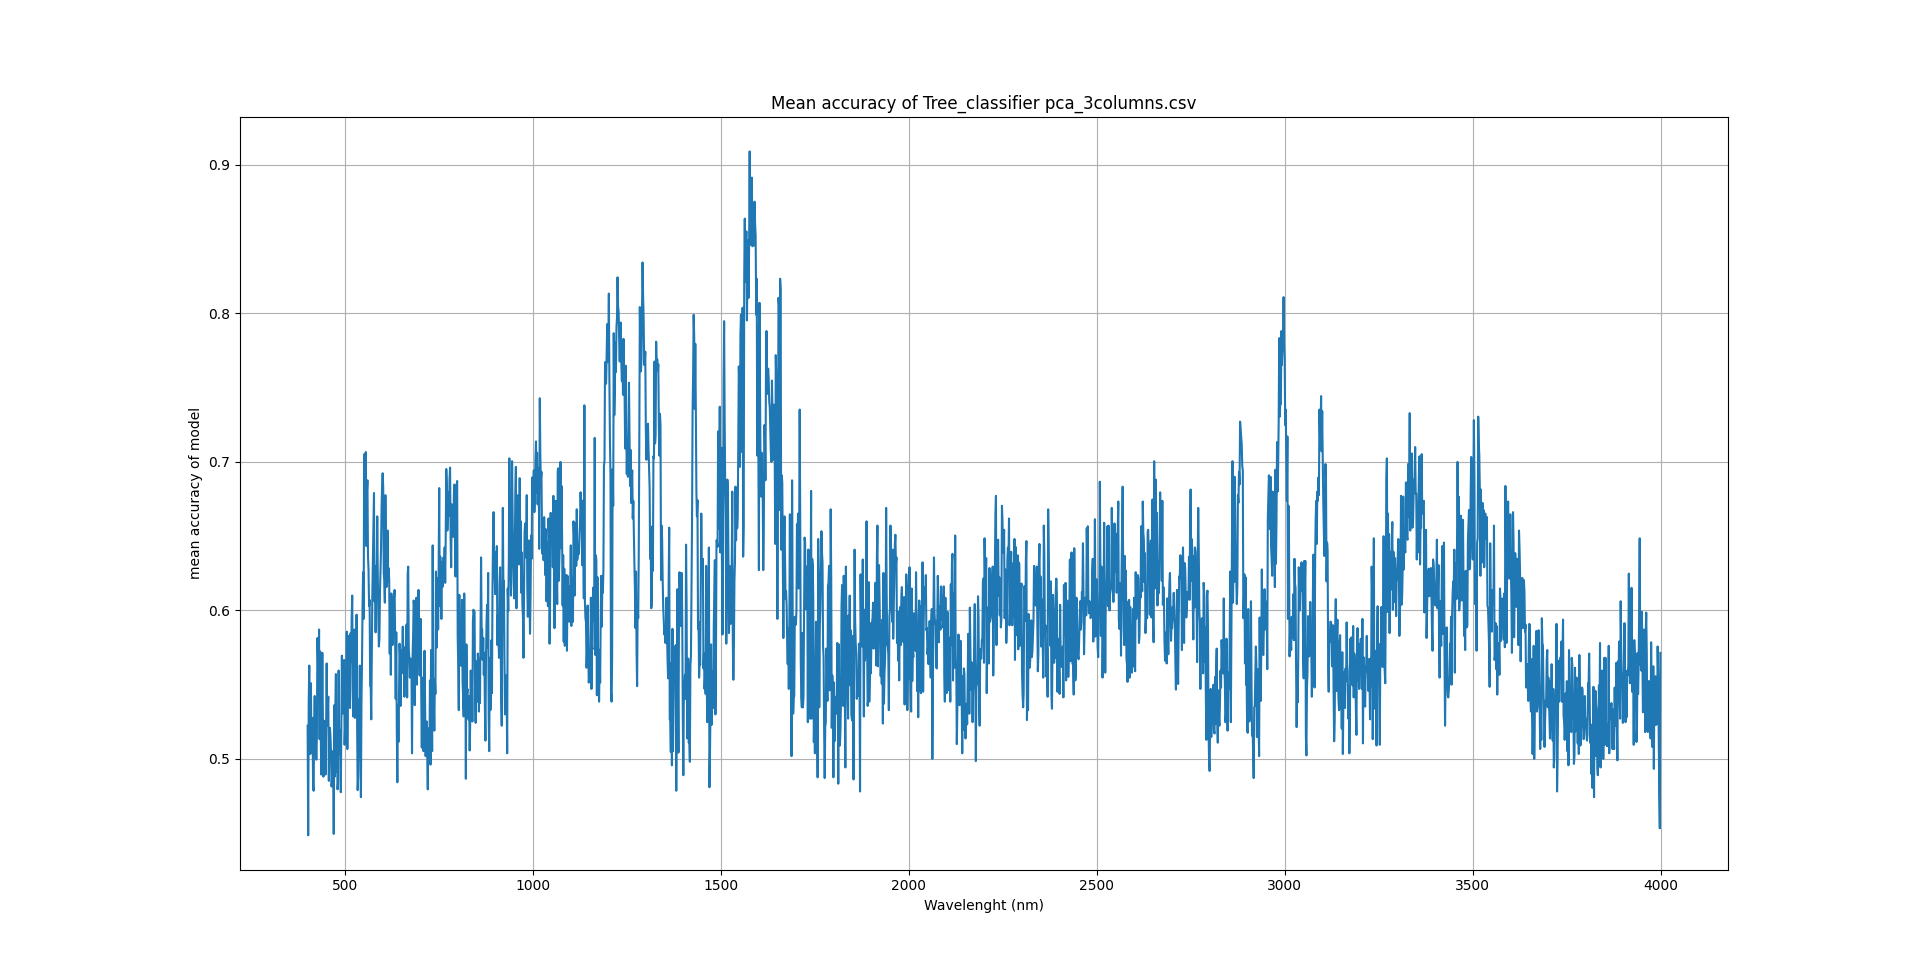

The file beside this chart, header and first rows:
Spectrum section; avg. accuracy
400.6; 0.5224
402.1; 0.4486
403.5; 0.5386
405; 0.5629
406.4; 0.519
407.9; 0.5033
409.3; 0.551
410.8; 0.5057
412.2; 0.5195
413.7; 0.5276
415.1; 0.4824
416.5; 0.4786
418; 0.5205
419.4; 0.5424
420.9; 0.5129
422.3; 0.5119
423.8; 0.4995
425.2; 0.5143
426.7; 0.5814
428.1; 0.5676
429.6; 0.539
431; 0.5871
432.5; 0.5133
433.9; 0.5724
435.4; 0.5219
436.8; 0.4895
438.2; 0.5267
439.7; 0.5714
441.1; 0.5267
442.6; 0.4881
444; 0.4952
445.5; 0.5257
446.9; 0.5195
448.4; 0.4895
449.8; 0.5219
451.3; 0.5643
452.7; 0.5224
454.2; 0.5352
455.6; 0.5419
457; 0.4852
458.5; 0.5143
459.9; 0.521
461.4; 0.5152
462.8; 0.5043
464.3; 0.4814
465.7; 0.4876
467.2; 0.5052
468.6; 0.5048
470.1; 0.4495
471.5; 0.5362
473; 0.4881
474.4; 0.5352
475.8; 0.5571
477.3; 0.4914
478.7; 0.5024
480.2; 0.4795
481.6; 0.4848
483.1; 0.5595
484.5; 0.5038
486; 0.5195
... 2,429 more rows
